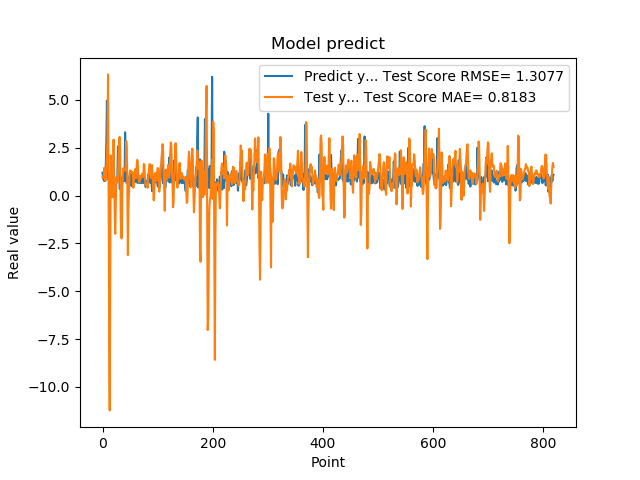

Source data for this figure (header and first rows):
1.201630949974060059e+00, 9.603981439519868601e-01
8.802530169486999512e-01, 9.580540533977360829e-01
8.531429767608642578e-01, 9.068097077017136520e-01
7.591750025749206543e-01, 1.445520724796757639e+00
1.005007982254028320e+00, 1.390048466938882177e+00
7.687720060348510742e-01, 7.828304025693673118e-01
1.740013241767883301e+00, 9.750851548047628770e-01
2.913533687591552734e+00, 1.639726539904919900e+00
4.963075160980224609e+00, 2.436558510521743326e+00
1.471215128898620605e+00, 2.927351742250769107e+00
1.000648975372314453e+00, 6.333067430532439701e+00
8.220189809799194336e-01, 1.858447300105898758e-01
9.362199902534482643e-01, -7.443215546328783461e+00
5.486897230148315430e-01, -1.123025837882992839e+01
1.111255049705505371e+00, -3.641181151592978171e+00
7.148039937019348145e-01, 2.100305864464283800e+00
1.052167057991027832e+00, 1.436800588687336511e+00
8.955980539321898304e-01, 2.802564316243409959e-01
7.769405245780944824e-01, -9.089597948781590053e-02
5.699509978294372559e-01, 5.850238004767739364e-01
8.244060277938842773e-01, 2.923404674818840920e+00
5.800840258598327637e-01, 1.044030328995301016e+00
9.488009810447691761e-01, -6.889897517379350855e-01
7.918390035629272461e-01, -2.004022272514457192e+00
6.937990188598632812e-01, -3.670262814421960673e-01
6.834830045700073242e-01, 9.439265926850909372e-01
9.433320164680479847e-01, 9.510666468533496287e-01
1.032713770866394043e+00, 6.815669531323863550e-01
2.556216001510620117e+00, 9.584290773522827767e-01
2.464895963668823242e+00, 1.741761943347958974e+00
2.728049993515014204e+00, 2.849515398644270281e+00
3.558506965637206476e-01, 3.066266045563192932e+00
3.262020051479339600e-01, 2.357543569419700891e+00
3.781589865684509277e-01, -1.119544238768769739e+00
6.306380033493041992e-01, -2.200566960795820926e+00
8.854129910469055176e-01, -2.245631339643040292e+00
9.743152856826782227e-01, 3.510767685709103580e-01
7.307389974594116211e-01, 1.084367552232382126e+00
9.521890282630921520e-01, 1.435832486790538542e+00
1.011654973030090332e+00, 1.330185090512711721e+00
7.643579840660095215e-01, 1.350124509369848846e+00
3.306220054626464844e+00, 1.302124401806097787e+00
7.543110251426696777e-01, 1.514427808120208052e+00
1.409499049186706321e+00, 2.848114565406080434e+00
6.401469707489013672e-01, 2.462493674399081733e+00
8.640019893646240234e-01, 5.508999226579506248e-01
8.469420075416564941e-01, -3.110492275790309069e+00
7.976629734039306641e-01, -5.086152015095041223e-01
9.555831551551821068e-01, 1.922755488045771732e-01
9.546210169792175293e-01, 1.070011840635664235e+00
5.251880288124084473e-01, 1.308518467206610802e+00
1.275226235389709695e+00, 1.296545373462755668e+00
8.355640172958374023e-01, 1.265864025811375804e+00
7.640249729156494141e-01, 1.178501331942507280e+00
4.752210080623626154e-01, 1.217928829006284186e+00
7.414129972457885742e-01, 1.052377434694447222e+00
1.069700956344604492e+00, 4.081951433944788765e-01
7.892770171165466309e-01, 8.895003609673386435e-01
6.914690136909484863e-01, 1.206585689674369410e+00
7.093830108642578125e-01, 1.376610530820626899e+00
1.115731000900268555e+00, 9.812842766114785453e-01
... 759 more rows
